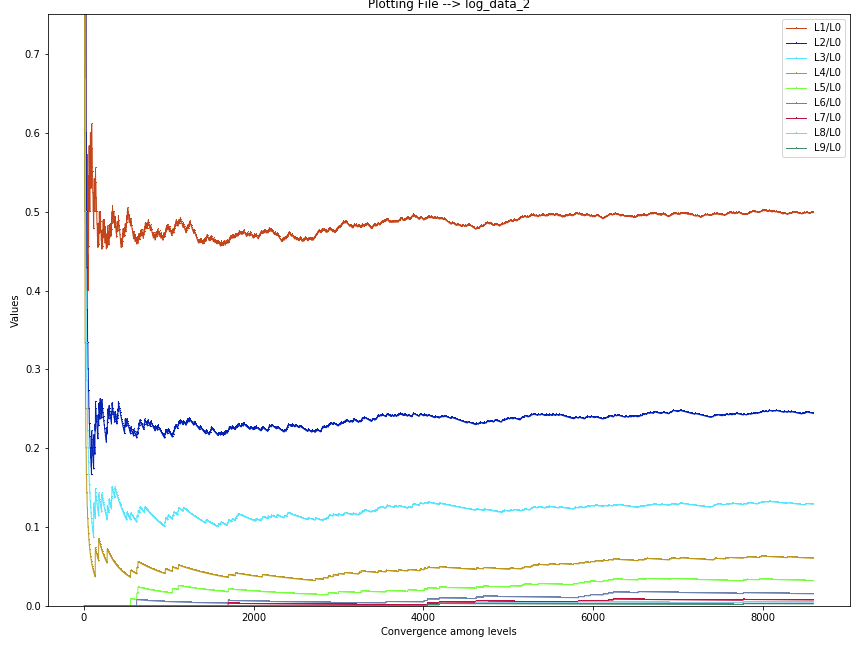

The data file committed next to this chart (first rows):
L0, L1, L2, L3, L4, L5, L6, L7, L8, L9
0, 0, 0, 0, 1, 0, 0, 0, 0, 0
0, 0, 0, 1, 1, 0, 0, 0, 0, 0
0, 0, 1, 1, 1, 0, 0, 0, 0, 0
0, 1, 1, 1, 1, 0, 0, 0, 0, 0
1, 1, 1, 1, 1, 0, 0, 0, 0, 0
1, 1, 1, 1, 1, 0, 0, 0, 0, 0
1, 1, 1, 1, 1, 0, 0, 0, 0, 0
1, 1, 1, 1, 1, 0, 0, 0, 0, 0
1, 1, 1, 1, 1, 0, 0, 0, 0, 0
2, 1, 1, 1, 1, 0, 0, 0, 0, 0
2, 1, 1, 1, 1, 0, 0, 0, 0, 0
2, 1, 1, 2, 1, 0, 0, 0, 0, 0
2, 1, 2, 2, 1, 0, 0, 0, 0, 0
2, 2, 2, 2, 1, 0, 0, 0, 0, 0
3, 2, 2, 2, 1, 0, 0, 0, 0, 0
3, 2, 2, 2, 1, 0, 0, 0, 0, 0
3, 2, 2, 2, 1, 0, 0, 0, 0, 0
3, 2, 2, 2, 1, 0, 0, 0, 0, 0
3, 2, 2, 2, 1, 0, 0, 0, 0, 0
4, 2, 2, 2, 1, 0, 0, 0, 0, 0
4, 2, 2, 2, 1, 0, 0, 0, 0, 0
4, 2, 2, 2, 1, 0, 0, 0, 0, 0
4, 2, 3, 2, 1, 0, 0, 0, 0, 0
4, 3, 3, 2, 1, 0, 0, 0, 0, 0
5, 3, 3, 2, 1, 0, 0, 0, 0, 0
5, 3, 3, 2, 1, 0, 0, 0, 0, 0
5, 3, 3, 2, 1, 0, 0, 0, 0, 0
5, 3, 3, 2, 1, 0, 0, 0, 0, 0
5, 3, 3, 2, 1, 0, 0, 0, 0, 0
6, 3, 3, 2, 1, 0, 0, 0, 0, 0
6, 3, 3, 2, 1, 0, 0, 0, 0, 0
6, 3, 3, 2, 1, 0, 0, 0, 0, 0
6, 3, 3, 2, 1, 0, 0, 0, 0, 0
6, 3, 3, 2, 1, 0, 0, 0, 0, 0
7, 3, 3, 2, 1, 0, 0, 0, 0, 0
7, 3, 3, 2, 1, 0, 0, 0, 0, 0
7, 3, 3, 2, 1, 0, 0, 0, 0, 0
7, 3, 3, 2, 1, 0, 0, 0, 0, 0
7, 4, 3, 2, 1, 0, 0, 0, 0, 0
8, 4, 3, 2, 1, 0, 0, 0, 0, 0
8, 4, 3, 2, 1, 0, 0, 0, 0, 0
8, 4, 3, 2, 1, 0, 0, 0, 0, 0
8, 4, 3, 2, 1, 0, 0, 0, 0, 0
8, 4, 3, 2, 1, 0, 0, 0, 0, 0
9, 4, 3, 2, 1, 0, 0, 0, 0, 0
9, 4, 3, 2, 1, 0, 0, 0, 0, 0
9, 4, 3, 2, 1, 0, 0, 0, 0, 0
9, 4, 3, 2, 1, 0, 0, 0, 0, 0
9, 4, 3, 2, 1, 0, 0, 0, 0, 0
10, 4, 3, 2, 1, 0, 0, 0, 0, 0
10, 4, 3, 2, 1, 0, 0, 0, 0, 0
10, 4, 3, 2, 1, 0, 0, 0, 0, 0
10, 4, 3, 2, 1, 0, 0, 0, 0, 0
10, 5, 3, 2, 1, 0, 0, 0, 0, 0
11, 5, 3, 2, 1, 0, 0, 0, 0, 0
11, 5, 3, 2, 1, 0, 0, 0, 0, 0
11, 5, 3, 2, 1, 0, 0, 0, 0, 0
11, 5, 3, 2, 1, 0, 0, 0, 0, 0
11, 6, 3, 2, 1, 0, 0, 0, 0, 0
12, 6, 3, 2, 1, 0, 0, 0, 0, 0
... 8,534 more rows
